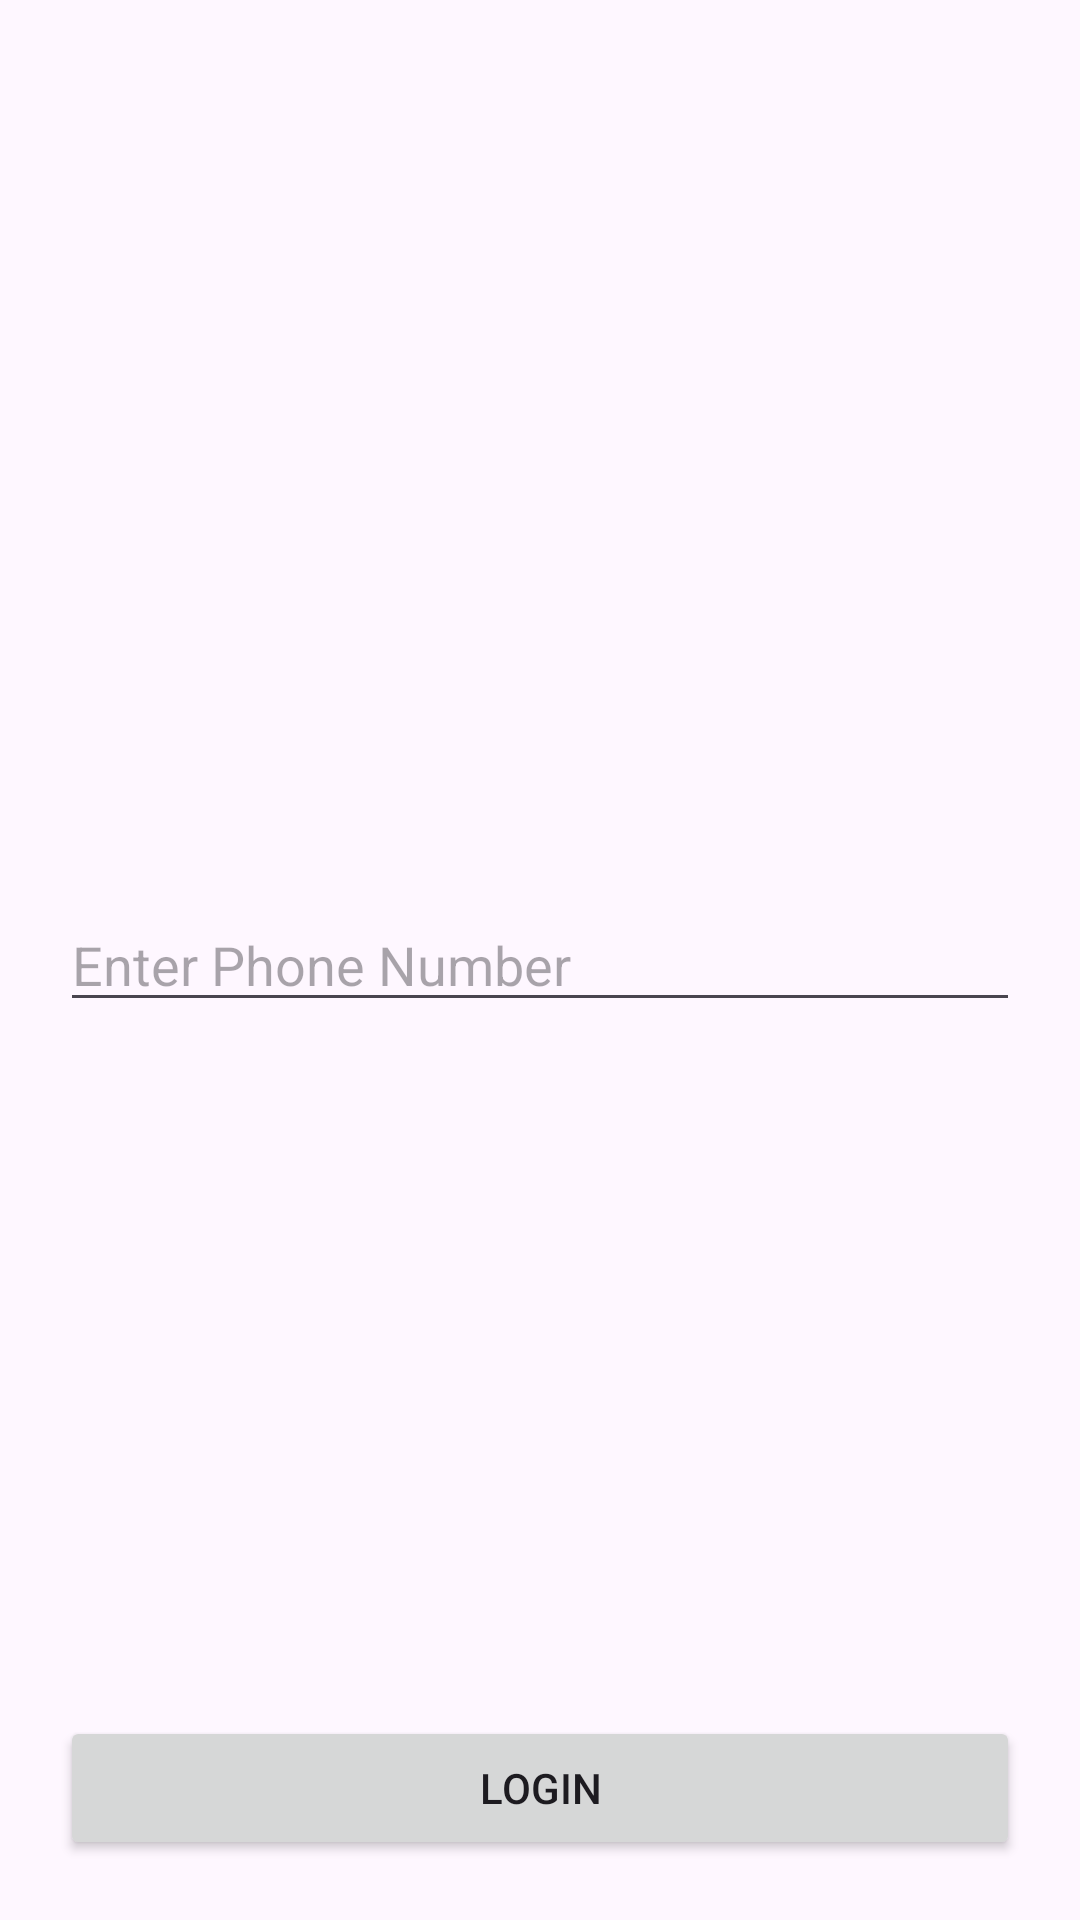

Layout XML and referenced resources for this Android screen:
<!-- AndroidManifest.xml: application theme Theme.JanAndroid -->
<!-- res/layout/activity_phone.xml -->
<?xml version="1.0" encoding="utf-8"?>
<androidx.constraintlayout.widget.ConstraintLayout xmlns:android="http://schemas.android.com/apk/res/android"
    xmlns:app="http://schemas.android.com/apk/res-auto"
    xmlns:tools="http://schemas.android.com/tools"
    android:id="@+id/main"
    android:layout_width="match_parent"
    android:layout_height="match_parent"
    tools:context=".PhoneActivity">

    <EditText
        android:layout_width="match_parent"
        android:layout_height="wrap_content"
        app:layout_constraintTop_toTopOf="parent"
        app:layout_constraintStart_toStartOf="parent"
        app:layout_constraintEnd_toEndOf="parent"
        app:layout_constraintBottom_toBottomOf="parent"
        android:layout_marginHorizontal="20dp"
        android:hint="Enter Phone Number"
        android:id="@+id/etPhone"
        android:inputType="number"
        />
    <Button
        android:layout_width="match_parent"
        android:layout_height="wrap_content"
        app:layout_constraintStart_toStartOf="parent"
        app:layout_constraintEnd_toEndOf="parent"
        android:layout_marginBottom="20dp"
        android:layout_marginHorizontal="20dp"
        app:layout_constraintBottom_toBottomOf="parent"
        android:text="Login"
        android:id="@+id/btnlogin"
        />
</androidx.constraintlayout.widget.ConstraintLayout>
<!-- resources referenced by this layout -->
<resources>
  <style name="Theme.JanAndroid" parent="Base.Theme.JanAndroid" />
  <style name="Base.Theme.JanAndroid" parent="Theme.Material3.DayNight.NoActionBar">
          
          
      </style>
</resources>
